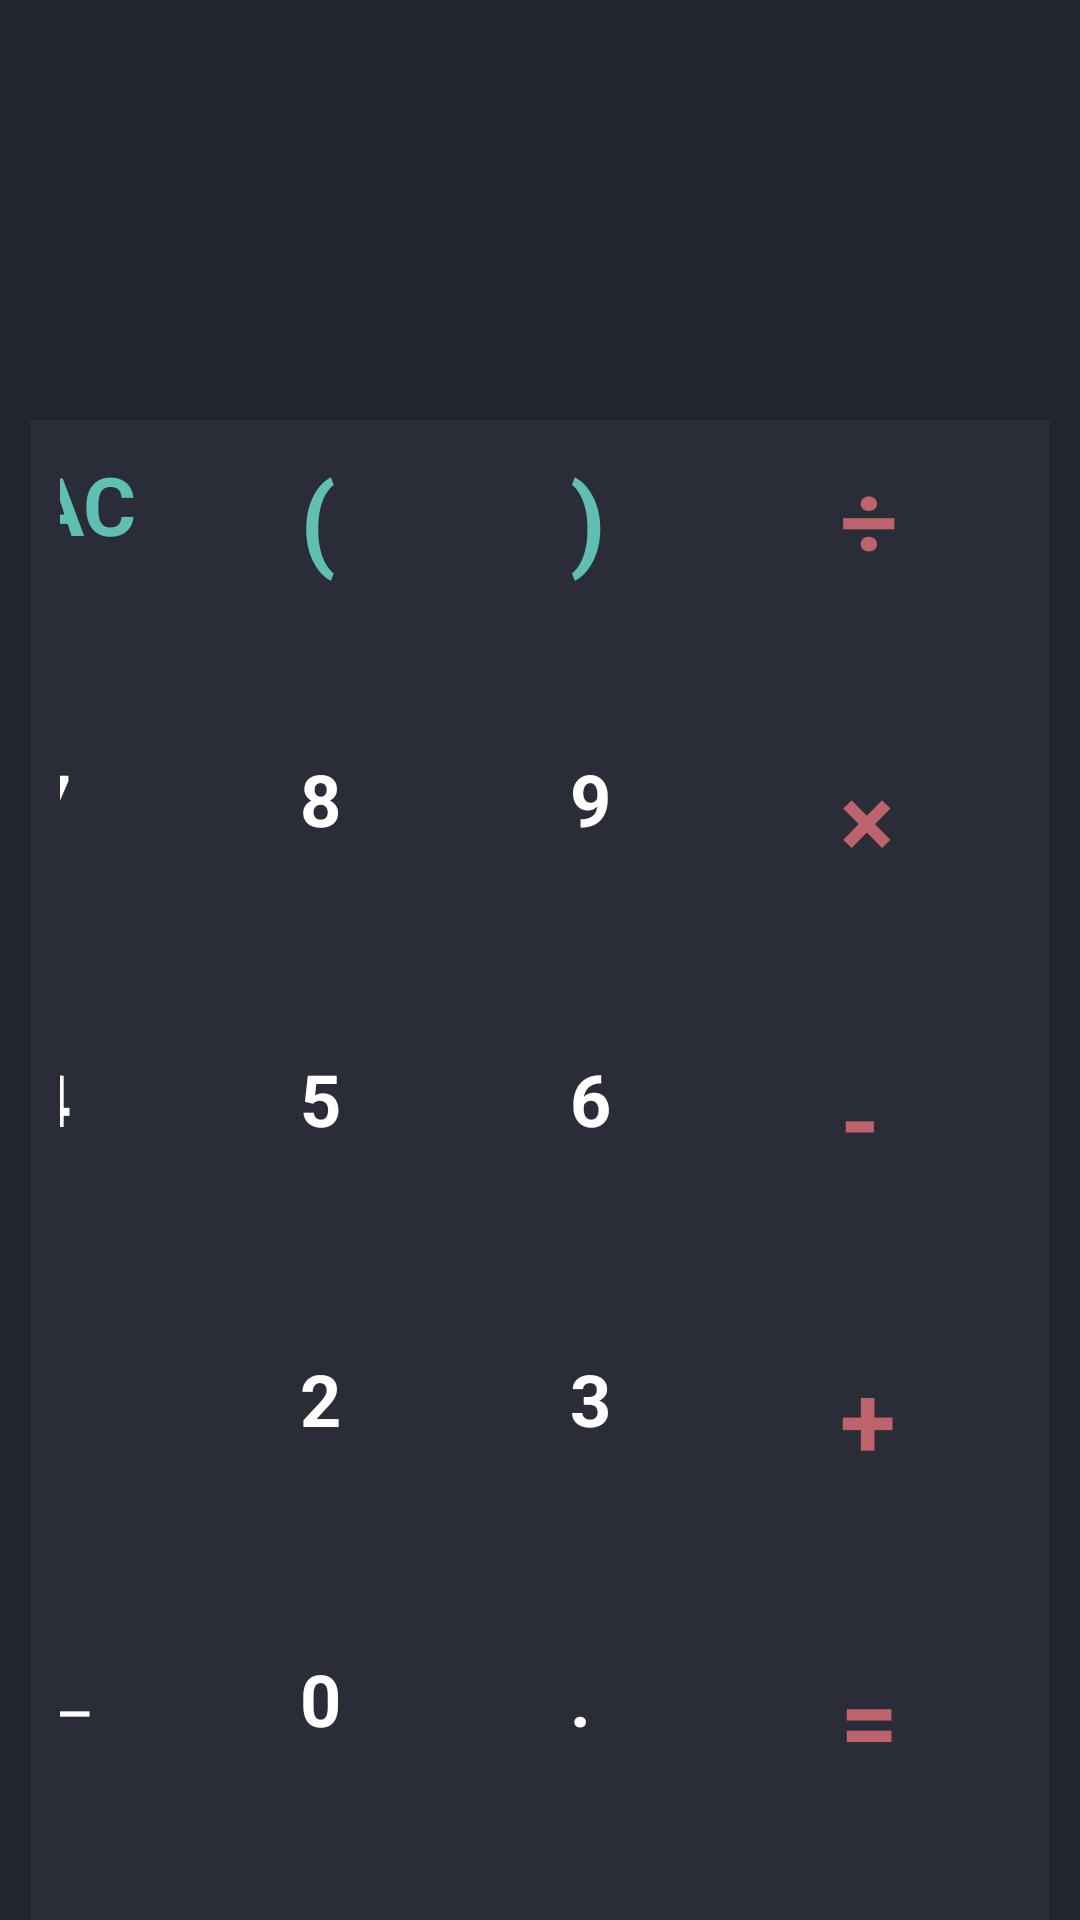

Write the Android layout XML for this screen, with the resource values it uses.
<!-- AndroidManifest.xml: application theme Theme.CalculatorPro -->
<!-- res/layout/activity_main.xml -->
<?xml version="1.0" encoding="utf-8"?>
<RelativeLayout xmlns:android="http://schemas.android.com/apk/res/android"
    xmlns:app="http://schemas.android.com/apk/res-auto"
    xmlns:tools="http://schemas.android.com/tools"
    android:layout_width="match_parent"
    android:layout_height="match_parent"
    android:background="#22252D"
    tools:context=".MainActivity">


    <TextView
        android:id="@+id/inputText"
        android:layout_width="match_parent"
        android:layout_height="wrap_content"
        android:textSize="40dp"
        android:text=""
        android:paddingRight="10dp"
        android:gravity="right"
        android:textColor="@color/white"
        android:layout_above="@+id/total"/>

    <TextView
        android:id="@+id/total"
        android:layout_width="match_parent"
        android:layout_height="wrap_content"
        android:text=""
        android:textColor="@color/white"
        android:paddingRight="10dp"
        android:layout_above="@+id/bottom"
        android:gravity="right"
        android:textSize="65dp"/>

    <LinearLayout
        android:id="@+id/bottom"
        android:layout_width="match_parent"
        android:layout_height="wrap_content"
        android:layout_alignParentBottom="true"
        android:layout_marginRight="10dp"
        android:layout_marginLeft="10dp"
        android:orientation="vertical"
        android:background="#2A2D37">

        <LinearLayout
            android:layout_width="match_parent"
            android:layout_height="wrap_content"
            android:padding="10dp"
            android:gravity="center"
            android:orientation="horizontal">

            <Button
                android:id="@+id/ac"
                android:layout_width="80dp"
                android:layout_height="80dp"
                android:text="AC"
                android:layout_marginStart="10dp"
                android:layout_marginLeft="10dp"
                android:textColor="#5EBFB2"
                android:textSize="27sp"
                android:textStyle="bold"
                app:cornerRadius="25dp"/>

            <Button
                android:id="@+id/start_bracket"
                android:layout_width="80dp"
                android:layout_height="80dp"
                android:text="("
                android:layout_marginStart="10dp"
                android:layout_marginLeft="10dp"
                android:textColor="#5EBFB2"
                android:textSize="34sp"
                android:textStyle="bold"
                app:cornerRadius="25dp"/>


            <Button
                android:id="@+id/end_bracket"
                android:layout_width="80dp"
                android:layout_height="80dp"
                android:text=")"
                android:layout_marginStart="10dp"
                android:layout_marginLeft="10dp"
                android:textColor="#5EBFB2"
                android:textSize="34sp"
                android:textStyle="bold"
                app:cornerRadius="25dp"/>

            <Button
                android:id="@+id/divide"
                android:layout_width="80dp"
                android:layout_height="80dp"
                android:text="÷"
                android:textColor="#BD636B"
                android:layout_marginStart="10dp"
                android:layout_marginLeft="10dp"
                android:layout_marginRight="10dp"
                android:textSize="34sp"
                android:textStyle="bold"
                app:cornerRadius="25dp"/>

        </LinearLayout>

        <LinearLayout
            android:layout_width="match_parent"
            android:layout_height="wrap_content"
            android:padding="10dp"
            android:gravity="center"
            android:orientation="horizontal">

            <Button
                android:id="@+id/seven"
                android:layout_width="80dp"
                android:layout_height="80dp"
                android:text="7"
                android:layout_marginStart="10dp"
                android:layout_marginLeft="10dp"
                android:textColor="#FFFFFF"
                android:textSize="24sp"
                android:textStyle="bold"
                app:cornerRadius="25dp"/>

            <Button
                android:id="@+id/eight"
                android:layout_width="80dp"
                android:layout_height="80dp"
                android:text="8"
                android:layout_marginStart="10dp"
                android:layout_marginLeft="10dp"
                android:textColor="#FFFFFF"
                android:textSize="24sp"
                android:textStyle="bold"
                app:cornerRadius="25dp"/>


            <Button
                android:id="@+id/nine"
                android:layout_width="80dp"
                android:layout_height="80dp"
                android:text="9"
                android:layout_marginStart="10dp"
                android:layout_marginLeft="10dp"
                android:textColor="#FFFFFF"
                android:textSize="24sp"
                android:textStyle="bold"
                app:cornerRadius="25dp"/>

            <Button
                android:id="@+id/multiply"
                android:layout_width="80dp"
                android:layout_height="80dp"
                android:text="×"
                android:textColor="#BD636B"
                android:layout_marginStart="10dp"
                android:layout_marginLeft="10dp"
                android:layout_marginRight="10dp"
                android:textSize="34sp"
                android:textStyle="bold"
                app:cornerRadius="25dp"/>

        </LinearLayout>

        <LinearLayout
            android:layout_width="match_parent"
            android:layout_height="wrap_content"
            android:padding="10dp"
            android:gravity="center"
            android:orientation="horizontal">

            <Button
                android:id="@+id/four"
                android:layout_width="80dp"
                android:layout_height="80dp"
                android:text="4"
                android:layout_marginStart="10dp"
                android:layout_marginLeft="10dp"
                android:textColor="#FFFFFF"
                android:textSize="24sp"
                android:textStyle="bold"
                app:cornerRadius="25dp"/>

            <Button
                android:id="@+id/five"
                android:layout_width="80dp"
                android:layout_height="80dp"
                android:text="5"
                android:layout_marginStart="10dp"
                android:layout_marginLeft="10dp"
                android:textColor="#FFFFFF"
                android:textSize="24sp"
                android:textStyle="bold"
                app:cornerRadius="25dp"/>


            <Button
                android:id="@+id/six"
                android:layout_width="80dp"
                android:layout_height="80dp"
                android:text="6"
                android:layout_marginStart="10dp"
                android:layout_marginLeft="10dp"
                android:textColor="#FFFFFF"
                android:textSize="24sp"
                android:textStyle="bold"
                app:cornerRadius="25dp"/>

            <Button
                android:id="@+id/minus"
                android:layout_width="80dp"
                android:layout_height="80dp"
                android:text="-"
                android:textColor="#BD636B"
                android:layout_marginStart="10dp"
                android:layout_marginLeft="10dp"
                android:layout_marginRight="10dp"
                android:textSize="34sp"
                android:textStyle="bold"
                app:cornerRadius="25dp"/>

        </LinearLayout>

        <LinearLayout
            android:layout_width="match_parent"
            android:layout_height="wrap_content"
            android:padding="10dp"
            android:gravity="center"
            android:orientation="horizontal">

            <Button
                android:id="@+id/one"
                android:layout_width="80dp"
                android:layout_height="80dp"
                android:text="1"
                android:layout_marginStart="10dp"
                android:layout_marginLeft="10dp"
                android:textColor="#FFFFFF"
                android:textSize="24sp"
                android:textStyle="bold"
                app:cornerRadius="25dp"/>

            <Button
                android:id="@+id/two"
                android:layout_width="80dp"
                android:layout_height="80dp"
                android:text="2"
                android:layout_marginStart="10dp"
                android:layout_marginLeft="10dp"
                android:textColor="#FFFFFF"
                android:textSize="24sp"
                android:textStyle="bold"
                app:cornerRadius="25dp"/>


            <Button
                android:id="@+id/three"
                android:layout_width="80dp"
                android:layout_height="80dp"
                android:text="3"
                android:layout_marginStart="10dp"
                android:layout_marginLeft="10dp"
                android:textColor="#FFFFFF"
                android:textSize="24sp"
                android:textStyle="bold"
                app:cornerRadius="25dp"/>

            <Button
                android:id="@+id/plus"
                android:layout_width="80dp"
                android:layout_height="80dp"
                android:text="+"
                android:textColor="#BD636B"
                android:layout_marginStart="10dp"
                android:layout_marginLeft="10dp"
                android:layout_marginRight="10dp"
                android:textSize="34sp"
                android:textStyle="bold"
                app:cornerRadius="25dp"/>

        </LinearLayout>

    <LinearLayout
        android:layout_width="match_parent"
        android:layout_height="wrap_content"
        android:padding="10dp"
        android:gravity="center"
        android:orientation="horizontal">

        <Button
            android:id="@+id/clear"
            android:layout_width="80dp"
            android:layout_height="80dp"
            android:text="←"
            android:layout_marginStart="10dp"
            android:layout_marginLeft="10dp"
            android:textColor="#FFFFFF"
            android:textSize="24sp"
            android:textStyle="bold"
            app:cornerRadius="25dp"/>

        <Button
            android:id="@+id/zero"
            android:layout_width="80dp"
            android:layout_height="80dp"
            android:text="0"
            android:layout_marginStart="10dp"
            android:layout_marginLeft="10dp"
            android:textColor="#FFFFFF"
            android:textSize="24sp"
            android:textStyle="bold"
            app:cornerRadius="25dp"/>


        <Button
            android:id="@+id/dot"
            android:layout_width="80dp"
            android:layout_height="80dp"
            android:text="."
            android:layout_marginStart="10dp"
            android:layout_marginLeft="10dp"
            android:textColor="#FFFFFF"
            android:textSize="24sp"
            android:textStyle="bold"
            app:cornerRadius="25dp"/>

        <Button
            android:id="@+id/equals"
            android:layout_width="80dp"
            android:layout_height="80dp"
            android:text="="
            android:textColor="#BD636B"
            android:layout_marginStart="10dp"
            android:layout_marginLeft="10dp"
            android:layout_marginRight="10dp"
            android:textSize="34sp"
            android:textStyle="bold"
            app:cornerRadius="25dp"/>

    </LinearLayout>



    </LinearLayout>

</RelativeLayout>
<!-- resources referenced by this layout -->
<resources>
  <color name="white">#FFFFFFFF</color>
  <style name="Theme.CalculatorPro" parent="Theme.MaterialComponents.Light.DarkActionBar">
          
          <item name="colorPrimary">@color/purple_500</item>
          <item name="colorPrimaryVariant">#191717</item>
          <item name="colorOnPrimary">@color/white</item>
          
          <item name="colorSecondary">@color/teal_200</item>
          <item name="colorSecondaryVariant">@color/teal_700</item>
          <item name="colorOnSecondary">@color/black</item>
          
          <item name="android:statusBarColor">?attr/colorPrimaryVariant</item>
          
      </style>
  <color name="purple_500">#191717</color>
  <color name="teal_200">#FF03DAC5</color>
  <color name="teal_700">#FF018786</color>
  <color name="black">#FF000000</color>
</resources>
